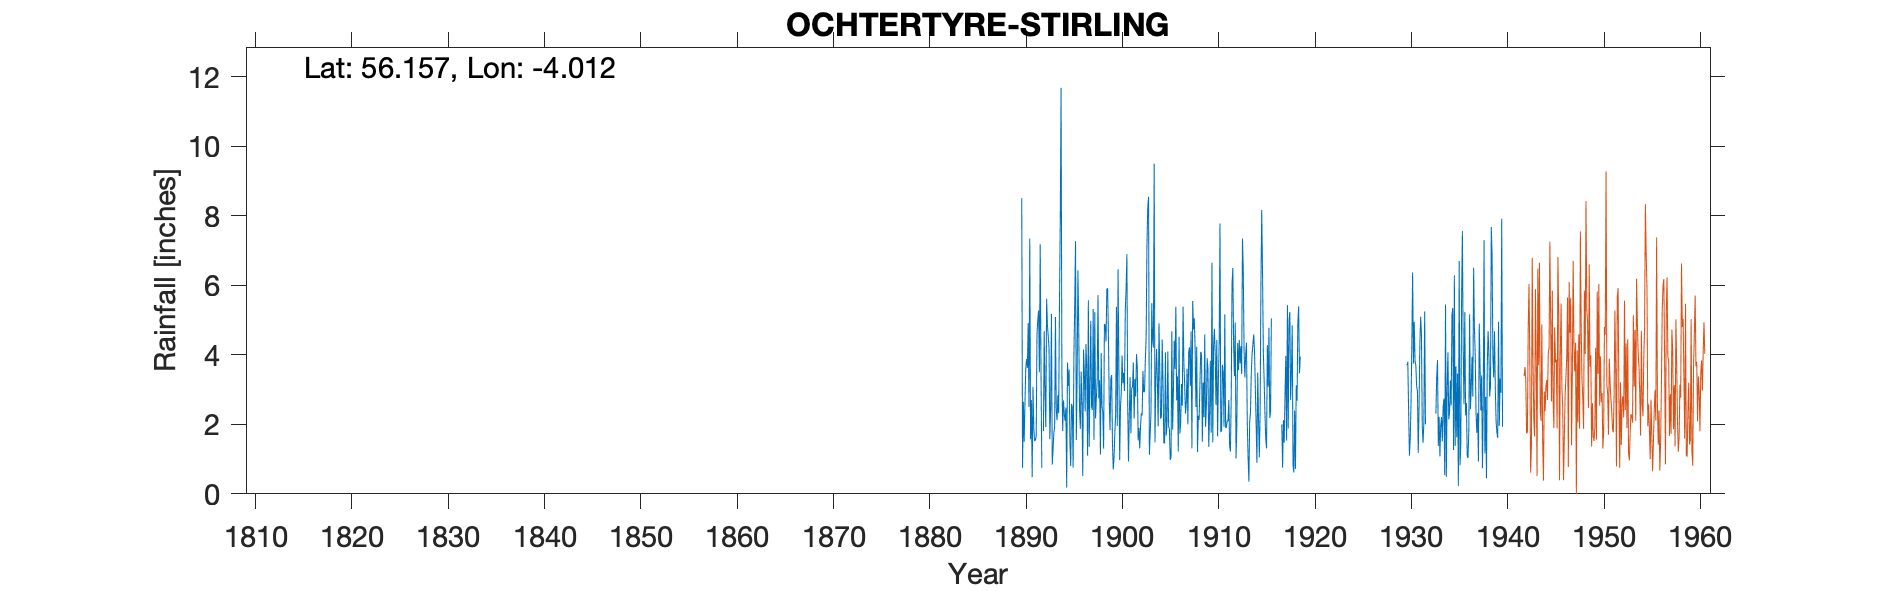

The file beside this chart, header and first rows:
OCHTERTYRE (STIRLING), , , , , , , , , , , , , , , , , , , , , , , 
Grid ref, NS751979, Long, -4.012, Lat, 56.16, Elevation, 14, ft, , , , , , , , , , , , , , , 
Station no, 5509, , , , , , , , , , , , , , , , , , , , , , 
, 1890, 1891, 1892, 1893, 1894, 1895, 1896, 1897, 1898, 1899, 1900, 1901, 1902, 1903, 1904, 1905, 1906, 1907, 1908, 1909, 1910, 1911, 1912
January, 8.51, 2.7, 3.5, 2.45, 7.83, 1.47, 2.43, 1.35, 2.75, 4.5, 6.46, 2.56, 3.62, 7.16, 4.17, 1.68, 5.39, 2.31, 4.21, 4.59, 4.75, 1.93, 4.28
February, 0.75, 0.48, 0.75, 5.18, 11.69, 0.8, 1.87, 3.14, 3.27, 2.67, 3.74, 0.93, 1.54, 8.25, 3.21, 2.01, 2.69, 2.61, 2.5, 1.93, 4.04, 5.17, 3.39
March, 2.65, 3.08, , 0.84, 3.47, 2.59, 3.52, 4.98, 1.13, 1.83, 0.97, 2.26, 1.9, 8.55, 1.94, 4.1, 3.38, 3.6, 4.23, 2.49, 2.56, 1.9, 4.93
April, 1.5, 1.9, 1.8, 1.28, 1.81, 2.51, 2.6, 2.5, 4.05, 3.31, 2.5, 3.36, 1.31, 1.12, 4.91, 1.93, 1.22, 2, 1.2, 3.9, 4.43, 1.92, 1.02
May, 2.61, 1.52, 4.68, 1.75, 2.69, 0.75, 0.51, 2.41, 2.5, 3.42, 2.92, 1.74, 1.95, 1.72, 3.53, 1.86, 4.52, 4.08, 2.25, 3.59, 1.65, 2.11, 2.01
June, 3.61, 1.55, 2.9, 1.93, 2.3, 4, 4.15, 5.32, 2.35, 1.5, 3.98, 3.05, 2.32, 2.32, 2.16, 0.98, 1.73, 4.22, 2.13, 1.35, 3.3, 2.1, 4.34
July, 3.88, 1.65, 1.92, 5.09, 2.1, 5.4, 3.49, 1.55, 1.3, 0.7, 3.18, 3.07, 2.26, 5.49, 2.23, 1.05, 2.03, 3.1, 3.17, 2.3, 4.33, 2.7, 3.56
August, 3.62, 4.6, 5.62, 2.41, 2.48, 7.27, 2.37, 5.23, 4.89, 1.05, 3.48, 3.78, 3.53, 4.43, 4.44, 4.68, 3.16, 4.68, 4.09, 3.83, 7.78, 1.38, 4.43
September, 4.91, 5, 4.86, 2.12, 0.18, 1.55, 4.31, 2.17, 4.85, 1.75, 2.96, 2.16, 2.93, 4.21, 3.21, 1.85, 2.53, 1.31, 4, 1.76, 1.78, 1.22, 3.75
October, 2.5, 5.28, 4.53, 2.84, 3.78, 3.37, 3.65, 2.79, 4.38, 2.3, 5.28, 3.3, 2.94, 9.5, 1.47, 3.01, 5.39, 5.55, 1.5, 6.65, 1.81, 2.81, 4.25
November, 7.35, 3.5, 4.19, 2.32, 3.1, 6.43, 1.1, 3.25, 5.9, 5.38, 5.91, 2.8, 3.87, 1.48, 1.45, 4.41, 3.75, 4.73, 3.2, 1.48, 3.71, 6.03, 3.45
December, 1.57, 7.18, 1.57, 5.46, 3.58, 4.79, 5.57, 5.72, 5.92, 1.95, 6.9, 4.02, 4.51, 3.34, 4.07, 3.59, 3.13, 5.05, 2.2, 4.26, 3.49, 6.5, 7.35
Total, 43.46, 38.44, 36.32, 33.67, 45.01, 40.93, 35.57, 40.41, 43.29, 30.36, 48.28, 33.03, 32.68, 57.57, 36.79, 31.15, 38.92, 43.24, 34.68, 38.13, 43.63, 35.77, 46.76
